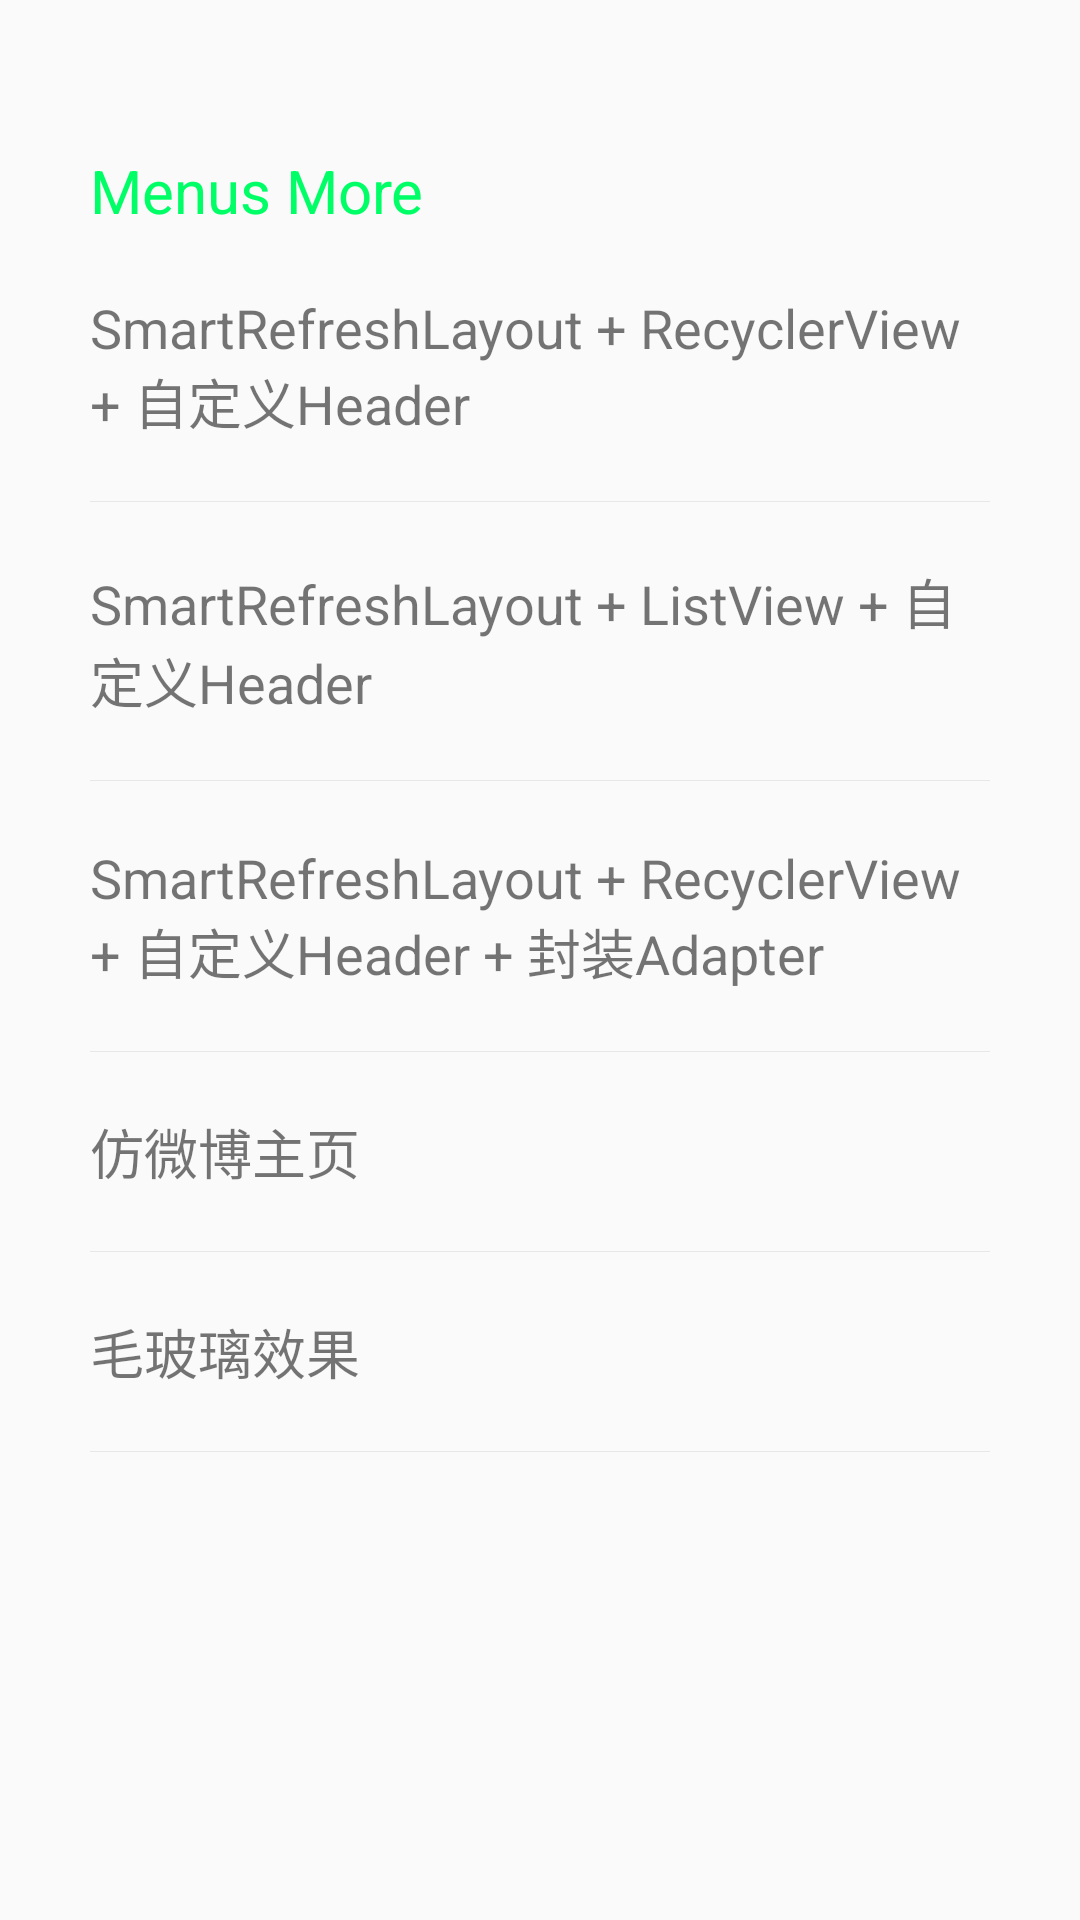

Layout XML and referenced resources for this Android screen:
<!-- AndroidManifest.xml: application theme AppThemeBase -->
<!-- res/layout/menus_activity.xml -->
<?xml version="1.0" encoding="utf-8"?>
<LinearLayout xmlns:android="http://schemas.android.com/apk/res/android"
    xmlns:app="http://schemas.android.com/apk/res-auto"
    xmlns:tools="http://schemas.android.com/tools"
    android:layout_width="match_parent"
    android:layout_height="wrap_content"
    android:orientation="vertical"
    android:padding="30dp"
   >

    <TextView
        android:layout_width="match_parent"
        android:layout_height="wrap_content"
        android:textColor="#00FF66"
        android:textSize="20sp"
        android:layout_marginVertical="20dp"
        android:text="Menus More">
    </TextView>


    <TextView
        android:id="@+id/tab1"
        android:layout_width="match_parent"
        android:layout_height="wrap_content"
        android:textSize="18sp"
        android:text="SmartRefreshLayout + RecyclerView + 自定义Header">
    </TextView>

    <View
        android:layout_marginVertical="20dp"
        android:layout_width="match_parent"
        android:layout_height="0.4dp"
        android:background="#33999999"/>

    <TextView
        android:id="@+id/tab2"
        android:layout_width="match_parent"
        android:layout_height="wrap_content"
        android:textSize="18sp"
        android:text="SmartRefreshLayout + ListView + 自定义Header">
    </TextView>

    <View
        android:layout_marginVertical="20dp"
        android:layout_width="match_parent"
        android:layout_height="0.4dp"
        android:background="#33999999"/>

    <TextView
        android:id="@+id/tab3"
        android:layout_width="match_parent"
        android:layout_height="wrap_content"
        android:textSize="18sp"
        android:text="SmartRefreshLayout + RecyclerView  + 自定义Header + 封装Adapter">
    </TextView>


    <View
        android:layout_marginVertical="20dp"
        android:layout_width="match_parent"
        android:layout_height="0.4dp"
        android:background="#33999999"/>

    <TextView
        android:id="@+id/tab4"
        android:layout_width="match_parent"
        android:layout_height="wrap_content"
        android:textSize="18sp"
        android:text="仿微博主页">
    </TextView>


    <View
        android:layout_marginVertical="20dp"
        android:layout_width="match_parent"
        android:layout_height="0.4dp"
        android:background="#33999999"/>

    <TextView
        android:id="@+id/tab5"
        android:layout_width="match_parent"
        android:layout_height="wrap_content"
        android:textSize="18sp"
        android:text="毛玻璃效果">
    </TextView>

    <View
        android:layout_marginVertical="20dp"
        android:layout_width="match_parent"
        android:layout_height="0.4dp"
        android:background="#33999999"/>

</LinearLayout>
<!-- resources referenced by this layout -->
<resources>
  <style name="AppThemeBase" parent="Theme.AppCompat.Light.NoActionBar">
          <item name="colorPrimary">@color/colorPrimary</item>
          <item name="colorPrimaryDark">@color/colorPrimaryDark</item>
          <item name="colorAccent">@color/colorAccent</item>
  
  
  
  
  
          
      </style>
  <color name="colorPrimary">#33aaff</color>
  <color name="colorPrimaryDark">#2299ee</color>
  <color name="colorAccent">#FF4081</color>
</resources>
